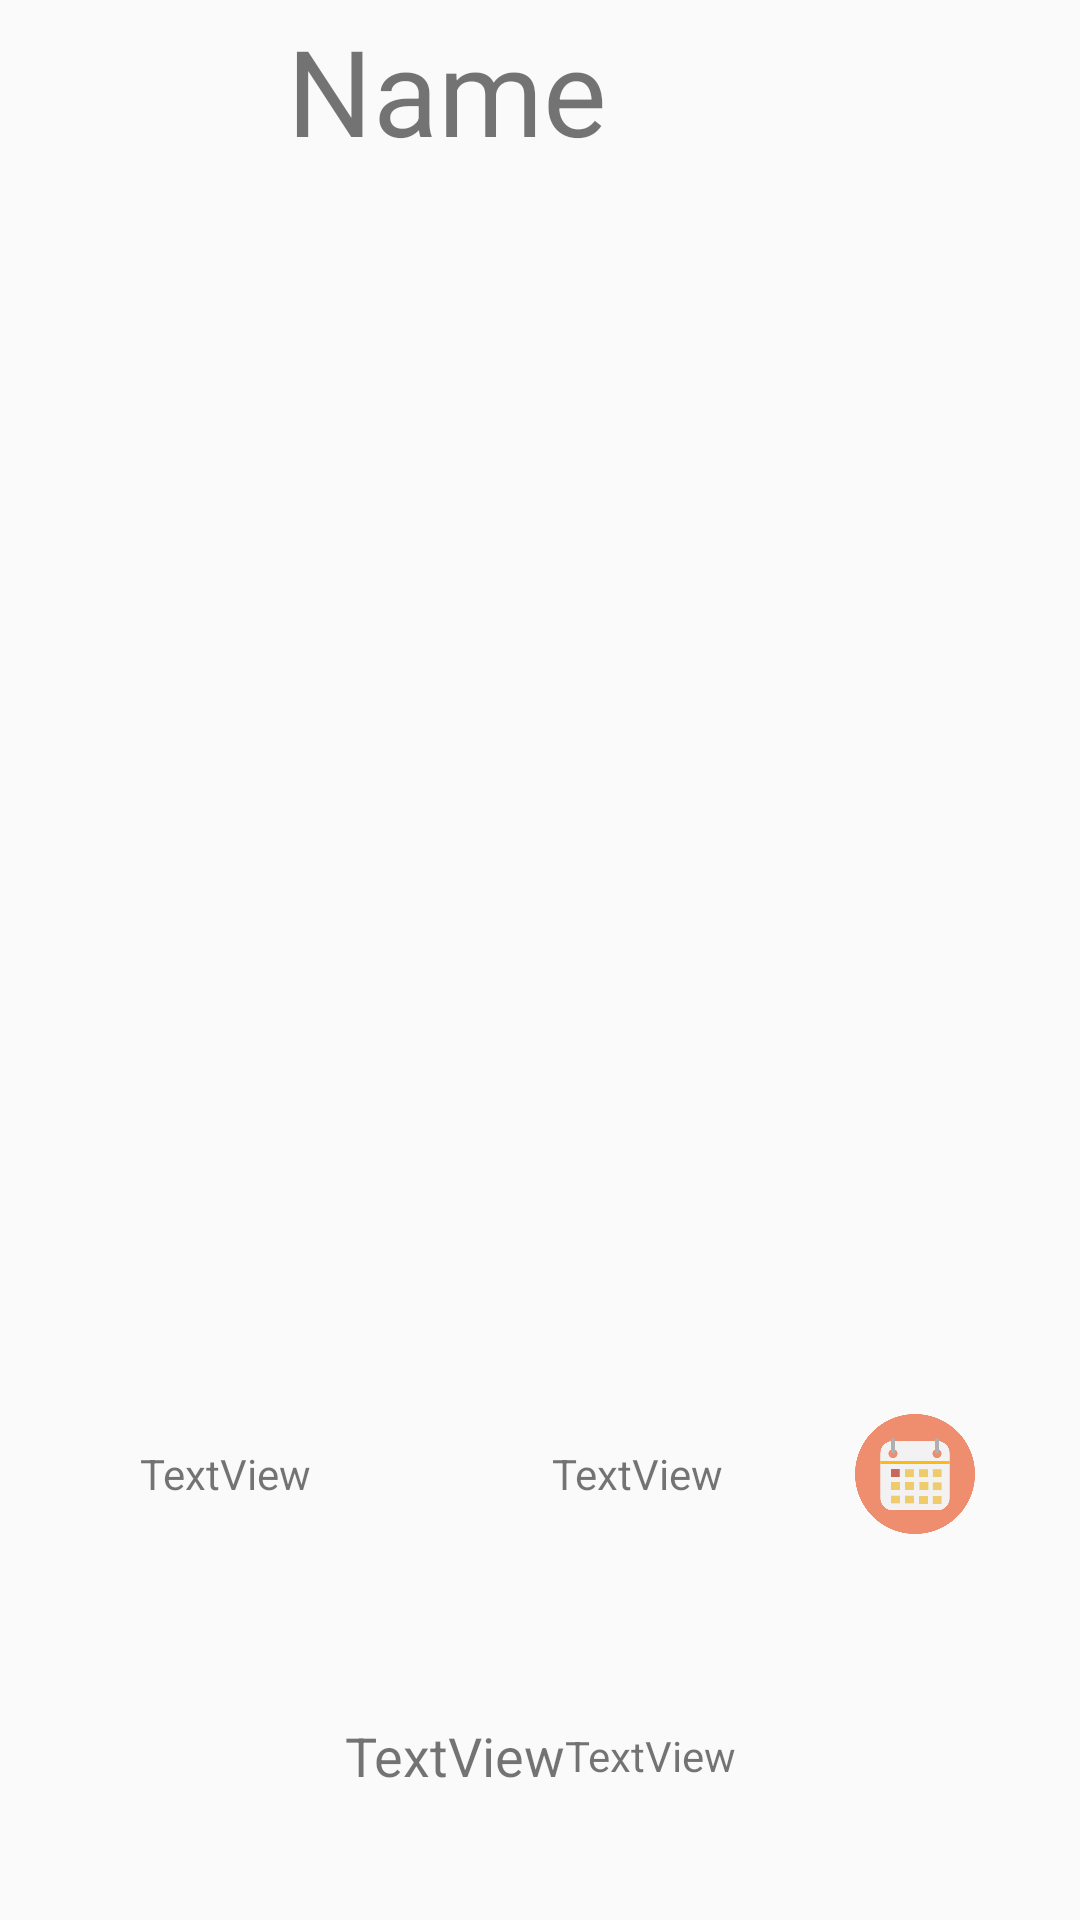

Here is an Android app screen rendered from its layout file. Give the layout XML and the strings, colors and styles it references.
<!-- AndroidManifest.xml: application theme AppTheme -->
<!-- res/layout/fragment_view_user.xml -->
<LinearLayout xmlns:android="http://schemas.android.com/apk/res/android"
    xmlns:tools="http://schemas.android.com/tools"
    android:layout_width="match_parent"
    android:layout_height="match_parent"
    android:orientation="vertical"
    tools:context="com.example.girondins.workit.ViewUser"
    android:weightSum="1">


    <LinearLayout
        android:orientation="horizontal"
        android:layout_width="match_parent"
        android:layout_height="60dp">

        <TextView
            android:text="Name"
            android:layout_width="275dp"
            android:layout_height="60dp"
            android:id="@+id/workerName"
            android:textSize="40sp"
            android:gravity="center"
            android:layout_weight="0.15" />

        <Button
            android:id="@+id/editBtn"
            android:layout_weight="0.27"
            android:background="@drawable/eraser"
            android:layout_width="20dp"
            android:layout_height="20dp" />
    </LinearLayout>

    <ListView
        android:layout_width="match_parent"
        android:id="@+id/hourListID"
        android:layout_height="350dp"
        android:layout_weight="0.44" />

    <LinearLayout
        android:orientation="horizontal"
        android:layout_width="match_parent"
        android:layout_height="40sp"
        android:layout_weight="0.35">

        <TextView
            android:text="TextView"
            android:id="@+id/workedView"
            android:layout_height="40sp"
            android:layout_width="150sp"
            android:gravity="center"/>

        <TextView
            android:text="TextView"
            android:layout_height="40sp"
            android:id="@+id/incView"
            android:layout_width="125dp"
            android:gravity="center"/>

        <Button
            android:id="@+id/addWorkHoursBtn"
            android:layout_alignParentRight="true"
            android:layout_marginLeft="10dp"
            android:layout_marginRight="15dp"
            android:background="@drawable/calend"
            android:layout_width="40dp"
            android:layout_height="40dp" />

    </LinearLayout>

    <LinearLayout
        android:orientation="horizontal"
        android:layout_height="50dp"
        android:gravity="center"
        android:id="@+id/monthLayout"
        android:layout_width="300dp"
        android:background="@drawable/rounded"
        android:layout_gravity="center">

        <TextView
            android:text="TextView"
            android:layout_width="wrap_content"
            android:layout_height="wrap_content"
            android:id="@+id/monthView"
            android:layout_weight="1"
            android:gravity="right"
            android:textSize="18sp" />

        <TextView
            android:text="TextView"
            android:layout_width="wrap_content"
            android:layout_height="wrap_content"
            android:id="@+id/yearView"
            android:layout_weight="1"
            android:gravity="left"/>

    </LinearLayout>

</LinearLayout>
<!-- resources referenced by this layout -->
<resources>
  <!-- drawable calend: png bitmap (drawable, 13164 bytes) -->
  <style name="AppTheme" parent="Theme.AppCompat.Light.DarkActionBar">
          
          <item name="colorPrimary">@color/colorPrimary</item>
          <item name="colorPrimaryDark">@color/colorPrimaryDark</item>
          <item name="colorAccent">@color/colorAccent</item>
      </style>
  <!-- not gathered from this repository: default colours our renderer supplied (Android Studio template values) -->
  <color name="colorPrimary">#FF6200EE</color>
  <color name="colorPrimaryDark">#FF3700B3</color>
  <color name="colorAccent">#FF03DAC5</color>
</resources>
